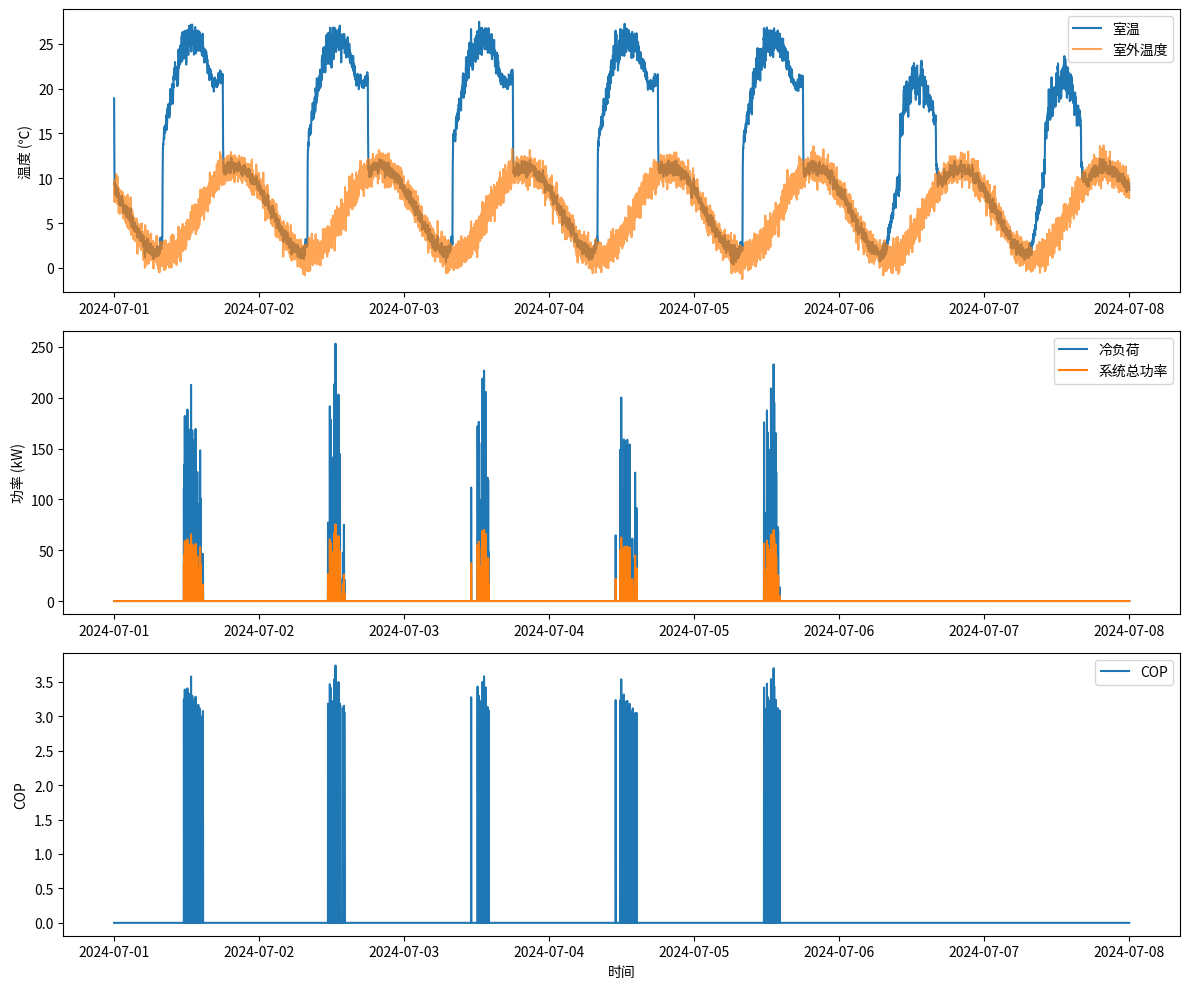

Write Python code to recreate this figure.
# ==================== 办公建筑中央空调系统全年逐分钟仿真程序 ====================
# 功能：生成建筑热过程、管网水力热力、冷热源能耗的全方位运行数据
# 步长可配置，默认1分钟；输出时间序列CSV及可视化图表

import numpy as np
import pandas as pd
from dataclasses import dataclass, field
from typing import List, Tuple, Optional
import matplotlib.pyplot as plt
from datetime import datetime, timedelta
import warnings
warnings.filterwarnings('ignore')

# ==================== 全局仿真参数 ====================
# 仿真起止时间（可根据需要修改）
SIM_START = datetime(2024, 1, 1, 0, 0)          # 仿真开始时间
SIM_END   = datetime(2024, 12, 31, 23, 59)      # 仿真结束时间（全年）
DT_MINUTES = 1                                   # 仿真时间步长（分钟），最小颗粒度1分钟
PRINT_INTERVAL = 60 * 24 * 30                    # 控制台进度打印间隔（分钟），默认每30天打印一次

# ==================== 参数数据类 ====================

@dataclass
class WeatherData:
    """气象参数（使用合成数据模拟全年变化）"""
    lat: float = 30.5            # 地理纬度（°）
    lon: float = 114.3           # 地理经度（°）
    T_db_design: float = 35.0    # 夏季空调室外计算干球温度（℃）
    T_wb_design: float = 28.0    # 夏季空调室外计算湿球温度（℃）
    # 以下数组在仿真时动态生成
    T_db: np.ndarray = None      # 逐时干球温度序列（℃）
    T_wb: np.ndarray = None      # 逐时湿球温度序列（℃）
    solar_global: np.ndarray = None  # 水平面太阳总辐射序列（W/m²）

@dataclass
class BuildingEnvelope:
    """建筑围护结构及几何参数"""
    total_area: float = 12000          # 总建筑面积（m²）
    conditioned_area: float = 10000    # 空调面积（m²）
    num_floors: int = 10               # 地上层数
    floor_height: float = 3.6          # 标准层层高（m）
    volume_per_floor: float = 1200 * 3.6  # 每层体积（m³），示例值
    # 窗墙比（各朝向）
    window_wall_ratio_s: float = 0.5   # 南向窗墙比
    window_wall_ratio_n: float = 0.3   # 北向窗墙比
    window_wall_ratio_e: float = 0.4   # 东向窗墙比
    window_wall_ratio_w: float = 0.4   # 西向窗墙比
    # 围护结构传热系数 W/(m²·K)
    U_wall: float = 0.45               # 外墙传热系数
    U_roof: float = 0.35               # 屋顶传热系数
    U_window: float = 2.0              # 外窗传热系数
    SHGC: float = 0.35                 # 外窗太阳得热系数（太阳能总透射比）
    # RC模型热惰性参数（等效热容和热阻）
    C_wall: float = 5000000            # 建筑综合热容（J/K），考虑墙体、家具等蓄热
    R_wall: float = 0.02               # 等效热阻（K/W），来自1/(U*A)的综合近似
    # 气密性参数
    infiltration_ach: float = 0.2      # 渗透换气次数（次/h）

@dataclass
class InternalLoad:
    """内部负荷及使用时间表"""
    occ_density: float = 0.1            # 人员密度（人/m²）
    sensible_per_person: float = 65     # 人员显热散热量（W/人）
    latent_per_person: float = 55       # 人员潜热散热量（W/人）
    lighting_power_density: float = 9.0 # 照明功率密度（W/m²）
    equipment_power_density: float = 15.0  # 设备功率密度（W/m²）
    outdoor_air_rate: float = 30        # 人均新风量标准（m³/(h·人)）
    # 时间表（0~1系数）将在初始化时生成
    schedule_weekday: np.ndarray = None # 工作日24小时系数
    schedule_weekend: np.ndarray = None # 周末24小时系数

@dataclass
class HVACParameters:
    """中央空调系统详细技术参数"""
    # ---------- 冷热源 ----------
    chiller_type: str = "离心式冷水机组"
    chiller_rated_capacity: float = 1400  # 额定制冷量（kW）
    chiller_rated_COP: float = 6.0        # 额定性能系数
    chiller_rated_CHW_T_supply: float = 7   # 冷冻水额定供水温度（℃）
    chiller_rated_CHW_T_return: float = 12  # 冷冻水额定回水温度（℃）
    chiller_rated_CW_T_supply: float = 32   # 冷却水额定供水温度（进冷却塔）（℃）
    chiller_rated_CW_T_return: float = 37   # 冷却水额定回水温度（进冷机）（℃）
    # 部分负荷特性系数（COP/COP_rated = a + b*PLR + c*PLR²）
    plr_curve_a: float = 0.2
    plr_curve_b: float = 0.8
    plr_curve_c: float = 0.0

    # ---------- 冷冻水管网 ----------
    chw_pipe_network: dict = field(default_factory=lambda: {
        "topology": "支状同程式",              # 管网拓扑
        "DN_main": 200,                       # 主管公称直径（mm）
        "inner_dia_main": 0.207,              # 主管内径（m）
        "length_main": 200,                   # 主管总长度（m）
        "abs_roughness": 0.000046,            # 管壁绝对粗糙度（m），钢管
        "insulation_thickness": 0.03,         # 保温层厚度（m）
        "insulation_conductivity": 0.034,     # 保温材料导热系数（W/(m·K)）
        "pipe_material": "碳钢无缝钢管"        # 管壁材质
    })

    # ---------- 冷却水管网 ----------
    cw_pipe_network: dict = field(default_factory=lambda: {
        "DN_main": 250,
        "inner_dia_main": 0.257,
        "length_main": 200,
        "insulation_thickness": 0.03,
        "insulation_conductivity": 0.034,
    })

    # ---------- 冷冻水泵 ----------
    chw_pump_rated_flow: float = 200         # 额定流量（m³/h）
    chw_pump_rated_head: float = 28          # 额定扬程（m）
    chw_pump_rated_efficiency: float = 0.75  # 额定水泵效率
    chw_pump_motor_efficiency: float = 0.9   # 电机效率
    chw_pump_control: str = "最不利末端恒压差控制(变频)"  # 控制方式

    # ---------- 冷却水泵 ----------
    cw_pump_rated_flow: float = 220
    cw_pump_rated_head: float = 25
    cw_pump_rated_efficiency: float = 0.78
    cw_pump_motor_efficiency: float = 0.9

    # ---------- 冷却塔 ----------
    ct_rated_flow: float = 220               # 额定冷却水流量（m³/h）
    ct_rated_fan_power: float = 7.5          # 额定风机功率（kW）
    ct_rated_approach: float = 4.0            # 额定逼近度（℃），即出水温度与湿球温度之差

    # ---------- 空调末端（风机盘管FCU）----------
    terminal_type: str = "FCU"
    fcu_count: int = 200                     # FCU总台数
    fcu_rated_air_flow: float = 0.15         # 单台额定风量（m³/s）
    fcu_rated_fan_power: float = 0.05        # 单台风机功率（kW）
    fcu_rated_water_flow: float = 0.2        # 单台额定水流量（L/s），此处单位兼容，后续计算转m³/s
    fcu_rated_pressure_drop: float = 30      # 单台水侧额定压降（kPa）

    # ---------- 控制参数 ----------
    cooling_setpoint: float = 25.0           # 夏季室温设定值（℃）
    heating_setpoint: float = 20.0           # 冬季室温设定值（℃）
    deadband: float = 2.0                    # 控制死区（℃）
    chw_reset_schedule: str = "固定7℃"       # 冷冻水供水温度重置策略

# ==================== 气象数据生成器 ====================
def generate_annual_weather(start, end, dt_minutes):
    """
    生成全年逐分钟的合成气象数据（干球温度、湿球温度、太阳总辐射）
    输入：起止时间，步长（分钟）
    返回：温度与辐射的numpy数组
    """
    # 计算总时间步数
    total_minutes = int((end - start).total_seconds() / 60) + 1
    t = np.arange(total_minutes, dtype=float)  # 步序号
    # 将分钟数转换为一年中的天数（0~365.25）
    days_of_year = (t * dt_minutes) / (24 * 60)

    # ---------- 干球温度：年周期 + 日周期 + 随机扰动 ----------
    # 年周期：均值18℃，振幅12℃，最低点出现在1月中旬（约第15天）
    T_annual = 18 - 12 * np.cos(2 * np.pi * (days_of_year - 15) / 365)
    # 日周期：振幅5℃，最高温出现在14时
    hours = (t * dt_minutes / 60) % 24
    T_diurnal = 5 * np.sin(2 * np.pi * (hours - 14) / 24)
    T_db = T_annual + T_diurnal + 0.8 * np.random.randn(len(hours))

    # ---------- 湿球温度：与干球关联，夏季湿球较高，冬季较低 ----------
    # 湿球低于干球，夏季差约5~8℃，冬季差2~4℃，用正弦函数模拟季节湿差变化
    season_factor = (np.sin(2 * np.pi * (days_of_year - 170) / 365) * 0.5 + 0.5)  # 夏季为1，冬季为0
    wet_depression = 3 + 5 * season_factor   # 干湿球温差
    T_wb = T_db - wet_depression + 0.5 * np.random.randn(len(hours))

    # ---------- 太阳总辐射：基于太阳高度角和大气透明度 ----------
    # 太阳赤纬（简化公式）
    declination = 23.45 * np.sin(2 * np.pi * (284 + days_of_year) / 365)
    # 时角（度），正午12时为0
    hour_angle = (hours - 12) * 15
    # 纬度（弧度）
    lat_rad = np.radians(30.5)
    dec_rad = np.radians(declination)
    ha_rad = np.radians(hour_angle)
    # 太阳高度角正弦值
    sin_altitude = np.sin(lat_rad) * np.sin(dec_rad) + np.cos(lat_rad) * np.cos(dec_rad) * np.cos(ha_rad)
    altitude = np.arcsin(np.clip(sin_altitude, 0, 1))  # 高度角（弧度）
    # 太阳常数 1367 W/m²，大气透明度取0.7的修正
    solar_constant = 1367
    air_mass = 1 / np.clip(sin_altitude, 0.01, 1)       # 大气质量近似
    I_direct = solar_constant * np.power(0.7, air_mass) * sin_altitude
    I_diffuse = 0.3 * solar_constant * sin_altitude      # 散射辐射（经验比例）
    I_global = I_direct + I_diffuse
    I_global[altitude <= 0] = 0                         # 夜间无辐射
    # 随机云量扰动（0.6~1.2倍）
    I_global *= np.random.uniform(0.6, 1.2, len(hours))
    I_global = np.clip(I_global, 0, None)               # 保证非负

    return T_db, T_wb, I_global

# ==================== 建筑热平衡模型（RC网络） ====================
class BuildingThermal:
    """建筑动态热模型，采用一阶RC模型（集总热容法）"""
    def __init__(self, env: BuildingEnvelope, internal: InternalLoad):
        self.env = env
        self.internal = internal
        # 计算综合传热系数 UA（W/K）：将各围护结构面积与传热系数相乘后求和
        # 外墙面积、窗面积、屋顶面积采用经验估算值（实际可从建筑数据计算）
        wall_area = 3000      # 外墙总面积（m²）
        win_area = 1500       # 外窗总面积（m²）
        roof_area = 1200      # 屋顶面积（m²）
        self.UA_total = env.U_wall * wall_area + env.U_roof * roof_area + env.U_window * win_area
        # 等效热阻 R_equiv = 1/UA（K/W）
        self.R_equiv = 1 / self.UA_total if self.UA_total != 0 else 0.1
        # 建筑综合热容（J/K）
        self.C = env.C_wall
        # 建筑空调区总体积（用于新风、渗透计算）
        self.conditioned_volume = env.conditioned_area * env.floor_height * env.num_floors
        # 空气物性常数
        self.air_density = 1.2         # kg/m³
        self.air_cp = 1005             # J/(kg·K)
        self.latent_heat_vap = 2450e3  # 水蒸气汽化潜热（J/kg），若需潜热计算
        # 生成内部负荷时间表（24小时，逐时系数）
        hours = np.arange(24)
        # 工作日：8-18点为1.0，其余为0
        weekday = np.zeros(24)
        weekday[8:18] = 1.0
        # 周末：10-16点为0.5，其余为0
        weekend = np.zeros(24)
        weekend[10:16] = 0.5
        self.schedule_weekday = weekday
        self.schedule_weekend = weekend

    def get_internal_gains(self, timestep_hour, is_weekday):
        """
        根据时间与工作日标志返回当前内部得热（显热和潜热）
        返回：显热得热（W），潜热得热（W）
        """
        hour = int(timestep_hour % 24)  # 一天中的小时数
        coeff = self.schedule_weekday[hour] if is_weekday else self.schedule_weekend[hour]
        area = self.env.conditioned_area
        # 人员数量
        occ = area * self.internal.occ_density
        # 人员显热、潜热
        sensible_occ = occ * self.internal.sensible_per_person * coeff
        latent_occ = occ * self.internal.latent_per_person * coeff
        # 照明与设备
        light = area * self.internal.lighting_power_density * coeff
        equip = area * self.internal.equipment_power_density * coeff
        # 显热总得热（照明、设备全为显热）
        return sensible_occ + light + equip, latent_occ

    def get_outdoor_air_load(self, T_indoor, T_outdoor, W_indoor, W_outdoor, is_weekday, hour):
        """
        计算新风负荷（显热+潜热）
        注：本简化仿真未详细计算室内外含湿量，此方法预留
        """
        # 当前时刻人员数量决定新风量
        coeff = self.schedule_weekday[int(hour % 24)] if is_weekday else self.schedule_weekend[int(hour % 24)]
        people = self.env.conditioned_area * self.internal.occ_density * coeff
        outdoor_air_flow = people * self.internal.outdoor_air_rate / 3600  # m³/s
        # 显热负荷
        sensible = self.air_density * self.air_cp * outdoor_air_flow * (T_outdoor - T_indoor)
        # 潜热负荷（含湿量差单位g/kg，乘以1e-3转换）
        latent = self.air_density * self.latent_heat_vap * outdoor_air_flow * (W_outdoor - W_indoor) * 1e-3
        return sensible, latent

    def step(self, T_indoor, T_outdoor, solar_gain, timestep_hour, is_weekday,
             q_sensible_supply, dt_seconds):
        """
        单步更新室内温度（显热平衡）
        T_indoor: 当前室温（℃）
        T_outdoor: 室外温度（℃）
        solar_gain: 太阳辐射强度（W/m²）
        timestep_hour: 当前时刻的小数小时
        is_weekday: 是否工作日
        q_sensible_supply: 空调系统提供的显热冷量（W），供冷时为负值
        dt_seconds: 时间步长（秒）
        返回：新室温（℃）
        """
        # 1. 内部得热（显热部分）
        internal_sensible, _ = self.get_internal_gains(timestep_hour, is_weekday)
        # 2. 太阳辐射得热（窗面积 × SHGC × 太阳辐射）
        win_area = 1500  # 窗面积 m²（与初始化一致）
        solar_heat = win_area * self.env.SHGC * solar_gain
        # 3. 通过围护结构的传热（室外→室内为正）
        envelope_heat = (T_outdoor - T_indoor) * self.UA_total
        # 4. 空气渗透显热（忽略渗透潜热）
        infiltration_flow = self.env.infiltration_ach * self.conditioned_volume / 3600  # m³/s
        infiltration_sensible = self.air_density * self.air_cp * infiltration_flow * (T_outdoor - T_indoor)
        # 5. 净进入室内的热量（未考虑空调） = 各项得热之和
        net_heat = internal_sensible + solar_heat + envelope_heat + infiltration_sensible + q_sensible_supply
        # 6. 温度更新（欧拉法）：ΔT = (净热量 × 时间步长) / 热容
        dT = net_heat * dt_seconds / self.C
        T_new = T_indoor + dT
        return T_new

# ==================== 中央空调系统模型 ====================
class HVACSystem:
    """包含冷热源、水泵、冷却塔、末端及管网热损失的仿真模型"""
    def __init__(self, params: HVACParameters):
        self.p = params
        # 水的物性
        self.rho_water = 1000    # kg/m³
        self.cp_water = 4180     # J/(kg·K)
        self.rho_air = 1.2
        self.cp_air = 1005

    def calc_chiller(self, Q_load_kW, T_cw_in, dt):
        """
        计算冷机电耗及运行状态
        Q_load_kW: 冷负荷需求（kW）
        T_cw_in: 冷却水进水温度（℃）
        返回：冷机电功率(kW), 冷冻水供水温度(℃), 部分负荷率PLR, 实际COP
        """
        if Q_load_kW <= 0:
            return 0.0, self.p.chiller_rated_CHW_T_supply, 0.0, 0.0
        # 部分负荷率 (PLR)
        PLR = Q_load_kW / self.p.chiller_rated_capacity
        PLR = min(PLR, 1.0)            # 不超过1
        PLR = max(PLR, 0.1)            # 最低部分负荷（避免除零）
        # COP修正：冷却水温度偏离额定值的影响（每度降低2.5%）
        T_cw_rated = self.p.chiller_rated_CW_T_return  # 额定37℃
        cop_factor = 1 - 0.025 * (T_cw_in - T_cw_rated)
        # 部分负荷修正系数
        plr_factor = (self.p.plr_curve_a + self.p.plr_curve_b * PLR + self.p.plr_curve_c * PLR**2)
        # 实际COP
        COP = self.p.chiller_rated_COP * cop_factor * plr_factor
        if COP <= 0:
            COP = 1.0
        # 冷机电功率 = 制冷量 / COP
        chiller_power = Q_load_kW / COP   # kW
        # 冷冻水供水温度（当前策略固定为额定值）
        T_chw_supply = self.p.chiller_rated_CHW_T_supply
        return chiller_power, T_chw_supply, PLR, COP

    def calc_pump_power(self, flow_rate_m3s, rated_flow, rated_head, rated_eff, motor_eff, is_variable=True):
        """
        计算水泵电功率（支持变频）
        flow_rate_m3s: 实际流量（m³/s）
        返回：电功率（kW）
        """
        if flow_rate_m3s <= 0:
            return 0.0
        # 额定流量转换为 m³/s
        rated_flow_m3s = rated_flow / 3600
        flow_ratio = flow_rate_m3s / rated_flow_m3s
        # 扬程计算：恒压差控制简化模型（部分扬程随流量平方变化）
        if is_variable:
            head = rated_head * (0.3 + 0.7 * flow_ratio**2)
        else:
            head = rated_head
        # 水功率 (W)
        hydraulic_power = self.rho_water * 9.81 * flow_rate_m3s * head
        # 水泵效率（随流量比近似线性变化，上限0.85）
        pump_eff = rated_eff * (0.5 + 0.5 * flow_ratio)
        pump_eff = min(pump_eff, 0.85)
        # 轴功率
        shaft_power = hydraulic_power / pump_eff if pump_eff > 0 else 0
        # 电动机输入电功率
        electrical_power = shaft_power / motor_eff
        return electrical_power / 1000   # 转换为 kW

    def calc_cooling_tower(self, heat_rejected_kW, T_wb):
        """
        计算冷却塔出口水温及风机功率
        heat_rejected_kW: 需要散发的热量（kW）
        T_wb: 室外湿球温度（℃）
        返回：冷却水出水温度（进冷机）（℃），冷却塔风机功率（kW）
        """
        if heat_rejected_kW <= 0:
            return T_wb, 0.0
        # 额定散热量 = 额定制冷量 + 额定冷机功率
        rated_rejection = self.p.chiller_rated_capacity * (1 + 1 / self.p.chiller_rated_COP)
        load_ratio = heat_rejected_kW / rated_rejection
        # 逼近度（随负荷率变化）
        approach = self.p.ct_rated_approach * (0.5 + 0.5 * load_ratio)
        T_cw_out = T_wb + approach
        # 风机功率（按负荷率线性）
        fan_power = self.p.ct_rated_fan_power * load_ratio
        return T_cw_out, fan_power

    def calc_pipe_heat_loss(self, T_fluid, T_ambient, inner_dia, length, insul_thick, insul_k):
        """
        计算管道沿途热损失（或冷量损失）
        返回：热损失（W），正值表示流体向环境散热（冷量损失），负值表示吸热
        """
        r_inner = inner_dia / 2
        r_insul = r_inner + insul_thick
        if r_insul <= r_inner:
            return 0.0
        # 保温层导热热阻
        R_cond = np.log(r_insul / r_inner) / (2 * np.pi * insul_k * length)
        # 外表面自然对流热阻（取等效换热系数10 W/m²K）
        h_out = 10
        R_conv = 1 / (2 * np.pi * r_insul * length * h_out)
        R_total = R_cond + R_conv
        if R_total <= 0:
            return 0.0
        heat_loss = (T_fluid - T_ambient) / R_total   # W
        return heat_loss

    def system_simulation(self, Q_sensible_demand, T_room, T_outdoor, T_wb, dt_seconds, T_return_chw_prev=12.0):
        """
        整个空调系统仿真接口
        Q_sensible_demand: 房间所需的显热冷量（W），负值代表需要供冷
        返回：一个包含各设备功率、温度、流量等参数的字典
        """
        results = {}
        # 若无供冷需求，所有设备停机
        if Q_sensible_demand >= 0:
            results['chiller_power_kW'] = 0.0
            results['chw_pump_power_kW'] = 0.0
            results['cw_pump_power_kW'] = 0.0
            results['ct_fan_power_kW'] = 0.0
            results['terminal_fan_power_kW'] = 0.0
            results['system_total_power_kW'] = 0.0
            results['T_chw_supply'] = 7.0
            results['T_chw_return'] = 12.0
            results['T_cw_supply'] = 32.0
            results['chiller_PLR'] = 0.0
            results['chiller_COP'] = 0.0
            results['chw_flow_rate'] = 0.0
            results['pipe_heat_gain_chw'] = 0.0
            return results

        # 需要供冷，将需求转换为正值的冷负荷 (kW)
        Q_load_kW = -Q_sensible_demand / 1000.0

        # 1. 根据设计温差（5℃）计算所需冷冻水流量
        delta_T_chw = self.p.chiller_rated_CHW_T_return - self.p.chiller_rated_CHW_T_supply  # 5 K
        # 流量 m³/s  Q(kW) = m_dot * cp * deltaT  => m_dot = Q / (cp*deltaT)
        chw_flow_m3s = Q_load_kW * 1000 / (self.rho_water * self.cp_water * delta_T_chw)
        # 上一时刻回水温度（用于初算，简化处理）
        T_chw_return = T_return_chw_prev

        # 2. 计算冷冻水管网冷量损失（供水管路向环境吸热）
        pipe = self.p.chw_pipe_network
        T_amb_pipe = 28.0  # 管井环境温度（℃），可调整
        heat_gain_to_chw = self.calc_pipe_heat_loss(
            self.p.chiller_rated_CHW_T_supply, T_amb_pipe,
            pipe["inner_dia_main"], pipe["length_main"],
            pipe["insulation_thickness"], pipe["insulation_conductivity"]
        )  # 正值表示外界向管内传热，造成冷量损失
        Q_loss_chw = heat_gain_to_chw / 1000.0   # kW
        # 冷机实际需承担的制冷量 = 房间负荷 + 管网冷量损失
        Q_total_chiller = Q_load_kW + Q_loss_chw

        # 3. 冷却侧初步估算（用于冷机模型）
        # 先假设 COP≈5 估算散热量，计算冷却水温度
        heat_rejection_est = Q_total_chiller * (1 + 1 / 5.0)
        T_cw_out, ct_fan_power = self.calc_cooling_tower(heat_rejection_est, T_wb)

        # 4. 详细冷机计算（使用冷却水出水温度）
        chiller_power, T_chw_supply, PLR, COP = self.calc_chiller(Q_total_chiller, T_cw_out, dt_seconds)
        # 重新计算实际散热量
        heat_rejection = Q_total_chiller + chiller_power
        T_cw_out, ct_fan_power = self.calc_cooling_tower(heat_rejection, T_wb)

        # 5. 冷冻水泵功率
        chw_pump_power = self.calc_pump_power(
            chw_flow_m3s,
            self.p.chw_pump_rated_flow,
            self.p.chw_pump_rated_head,
            self.p.chw_pump_rated_efficiency,
            self.p.chw_pump_motor_efficiency,
            is_variable=True
        )
        # 6. 冷却水泵流量（简化：按冷冻水流量的1.1倍）
        cw_flow_m3s = chw_flow_m3s * 1.1
        cw_pump_power = self.calc_pump_power(
            cw_flow_m3s,
            self.p.cw_pump_rated_flow,
            self.p.cw_pump_rated_head,
            self.p.cw_pump_rated_efficiency,
            self.p.cw_pump_motor_efficiency,
            is_variable=True
        )

        # 7. 末端风机功率（根据部分负荷率开启相应数量FCU）
        num_fcu_on = max(1, int(self.p.fcu_count * PLR))  # 至少开启1台
        terminal_fan_power = num_fcu_on * self.p.fcu_rated_fan_power

        # 8. 系统总电功率
        total_power = chiller_power + chw_pump_power + cw_pump_power + ct_fan_power + terminal_fan_power

        # 整理输出
        results['chiller_power_kW'] = chiller_power
        results['chw_pump_power_kW'] = chw_pump_power
        results['cw_pump_power_kW'] = cw_pump_power
        results['ct_fan_power_kW'] = ct_fan_power
        results['terminal_fan_power_kW'] = terminal_fan_power
        results['system_total_power_kW'] = total_power
        results['T_chw_supply'] = T_chw_supply
        results['T_chw_return'] = T_chw_return      # 此处直接沿用上一时刻回水，可进一步迭代
        results['T_cw_supply'] = T_cw_out            # 进冷机的冷却水温度
        results['chiller_PLR'] = PLR
        results['chiller_COP'] = COP
        results['chw_flow_rate'] = chw_flow_m3s
        results['pipe_heat_gain_chw'] = Q_loss_chw
        # 供水管段温升（℃）
        results['delta_T_pipe'] = heat_gain_to_chw / (self.rho_water * self.cp_water * chw_flow_m3s + 1e-6)
        return results

# ==================== 主仿真器 ====================
class Simulator:
    """组织建筑、空调系统与气象数据的逐时仿真"""
    def __init__(self, building: BuildingThermal, hvac: HVACSystem, weather: WeatherData):
        self.building = building
        self.hvac = hvac
        self.weather = weather
        self.dt_minutes = DT_MINUTES
        self.dt_seconds = self.dt_minutes * 60
        self.start_time = SIM_START
        self.end_time = SIM_END
        self.total_steps = int((self.end_time - self.start_time).total_seconds() / 60 / self.dt_minutes) + 1

    def is_weekday(self, dt_obj):
        """判断给定日期是否为工作日（周一至周五）"""
        return dt_obj.weekday() < 5

    def run(self):
        """执行仿真主循环，返回包含所有时间步结果的DataFrame"""
        # 生成全年天气序列
        print("生成全年天气数据...")
        T_db, T_wb, solar = generate_annual_weather(self.start_time, self.end_time, self.dt_minutes)

        # 初始化状态变量
        T_room = 25.0               # 初始室温（℃）
        T_chw_return_prev = 12.0    # 上一时刻冷冻水回水温度（℃）
        # 存储结果的字典
        results = {
            'datetime': [],
            'T_outdoor': [], 'T_wb': [], 'solar': [],
            'T_room': [],
            'cooling_load_kW': [],
            'chiller_power_kW': [],
            'chw_pump_power_kW': [],
            'cw_pump_power_kW': [],
            'ct_fan_power_kW': [],
            'terminal_fan_power_kW': [],
            'total_power_kW': [],
            'chiller_PLR': [],
            'chiller_COP': [],
            'T_chw_supply': [],
            'T_cw_supply': [],
            'pipe_heat_gain_kW': []
        }

        print(f"开始仿真，总步数: {self.total_steps} ...")
        # 主循环
        for step in range(self.total_steps):
            # 当前仿真时间
            current_dt = self.start_time + timedelta(minutes=step * self.dt_minutes)
            hour_decimal = current_dt.hour + current_dt.minute / 60.0
            weekday = self.is_weekday(current_dt)

            T_out = T_db[step]
            T_wb_val = T_wb[step]
            solar_val = solar[step]

            # ---------- 控制逻辑：决定空调供冷量 ----------
            setpoint = self.hvac.p.cooling_setpoint
            deadband = self.hvac.p.deadband
            # 当室温高于设定值+死区一半时启动供冷
            if T_room > setpoint + deadband/2:
                # 计算当前时刻不含空调的房间净得热（用于前馈）
                internal_sens, _ = self.building.get_internal_gains(hour_decimal, weekday)
                win_area = 1500
                solar_heat = win_area * self.building.env.SHGC * solar_val
                envelope = (T_out - T_room) * self.building.UA_total
                infiltr = self.building.air_density * self.building.air_cp * \
                          (self.building.env.infiltration_ach * self.building.conditioned_volume / 3600) * (T_out - T_room)
                net_gain = internal_sens + solar_heat + envelope + infiltr
                # 所需供冷量（负值）：既要抵消当前得热，又要使室温趋向设定点
                # q_supply = -net_gain - C*(T_room - setpoint)/dt
                q_supply = -net_gain - self.building.C * (T_room - setpoint) / self.dt_seconds
                # 限制最大制冷量不超过冷机额定值
                q_supply = max(q_supply, -self.hvac.p.chiller_rated_capacity * 1000)
            else:
                q_supply = 0.0   # 不供冷

            # 空调系统仿真，得到各设备能耗与状态
            hvac_result = self.hvac.system_simulation(
                q_supply, T_room, T_out, T_wb_val, self.dt_seconds, T_chw_return_prev
            )

            # 更新室温（使用实际供冷量，此处直接采用需求q_supply，假设空调完全响应）
            T_room = self.building.step(
                T_room, T_out, solar_val, hour_decimal, weekday, q_supply, self.dt_seconds
            )

            # 记录本步结果
            results['datetime'].append(current_dt)
            results['T_outdoor'].append(T_out)
            results['T_wb'].append(T_wb_val)
            results['solar'].append(solar_val)
            results['T_room'].append(T_room)
            results['cooling_load_kW'].append(-q_supply/1000.0 if q_supply < 0 else 0.0)
            results['chiller_power_kW'].append(hvac_result['chiller_power_kW'])
            results['chw_pump_power_kW'].append(hvac_result['chw_pump_power_kW'])
            results['cw_pump_power_kW'].append(hvac_result['cw_pump_power_kW'])
            results['ct_fan_power_kW'].append(hvac_result['ct_fan_power_kW'])
            results['terminal_fan_power_kW'].append(hvac_result['terminal_fan_power_kW'])
            results['total_power_kW'].append(hvac_result['system_total_power_kW'])
            results['chiller_PLR'].append(hvac_result['chiller_PLR'])
            results['chiller_COP'].append(hvac_result['chiller_COP'])
            results['T_chw_supply'].append(hvac_result['T_chw_supply'])
            results['T_cw_supply'].append(hvac_result['T_cw_supply'])
            results['pipe_heat_gain_kW'].append(hvac_result['pipe_heat_gain_chw'])

            # 更新回水温度（用于下一时刻管网热损失估算）
            T_chw_return_prev = hvac_result['T_chw_return']

            # 定期打印进度
            if step % PRINT_INTERVAL == 0:
                print(f"进度: {step}/{self.total_steps} ({current_dt})")

        df = pd.DataFrame(results)
        print("仿真完成！")
        return df

# ==================== 主程序入口 ====================
if __name__ == "__main__":
    # 实例化所有参数类
    env = BuildingEnvelope()
    internal = InternalLoad()
    hvac_param = HVACParameters()
    weather = WeatherData()

    # 创建建筑、空调系统对象
    building = BuildingThermal(env, internal)
    hvac = HVACSystem(hvac_param)

    # ---------- 为快速演示，仿真时间调整为一周（7月1日~7日） ----------
    # 直接修改模块级变量（处于模块顶层，无需 global）
    SIM_START = datetime(2024, 7, 1, 0, 0)
    SIM_END   = datetime(2024, 7, 7, 23, 59)
    PRINT_INTERVAL = 60 * 24   # 每天打印一次进度

    sim = Simulator(building, hvac, weather)
    # 更新Simulator中的时间范围（因为已修改全局变量）
    sim.start_time = SIM_START
    sim.end_time = SIM_END
    sim.total_steps = int((SIM_END - SIM_START).total_seconds() / 60) + 1

    # 运行仿真
    df = sim.run()

    # 保存结果为CSV
    df.to_csv("hvac_simulation_results.csv", index=False)
    print("结果已保存至 hvac_simulation_results.csv")

    # ---------- 简单可视化 ----------
    plt.figure(figsize=(12, 10))
    plt.subplot(3, 1, 1)
    plt.plot(df['datetime'], df['T_room'], label='室温')
    plt.plot(df['datetime'], df['T_outdoor'], label='室外温度', alpha=0.7)
    plt.legend()
    plt.ylabel('温度 (℃)')

    plt.subplot(3, 1, 2)
    plt.plot(df['datetime'], df['cooling_load_kW'], label='冷负荷')
    plt.plot(df['datetime'], df['total_power_kW'], label='系统总功率')
    plt.legend()
    plt.ylabel('功率 (kW)')

    plt.subplot(3, 1, 3)
    plt.plot(df['datetime'], df['chiller_COP'], label='COP')
    plt.legend()
    plt.ylabel('COP')
    plt.xlabel('时间')
    plt.tight_layout()
    plt.savefig('simulation_plot.png')
    plt.show()
